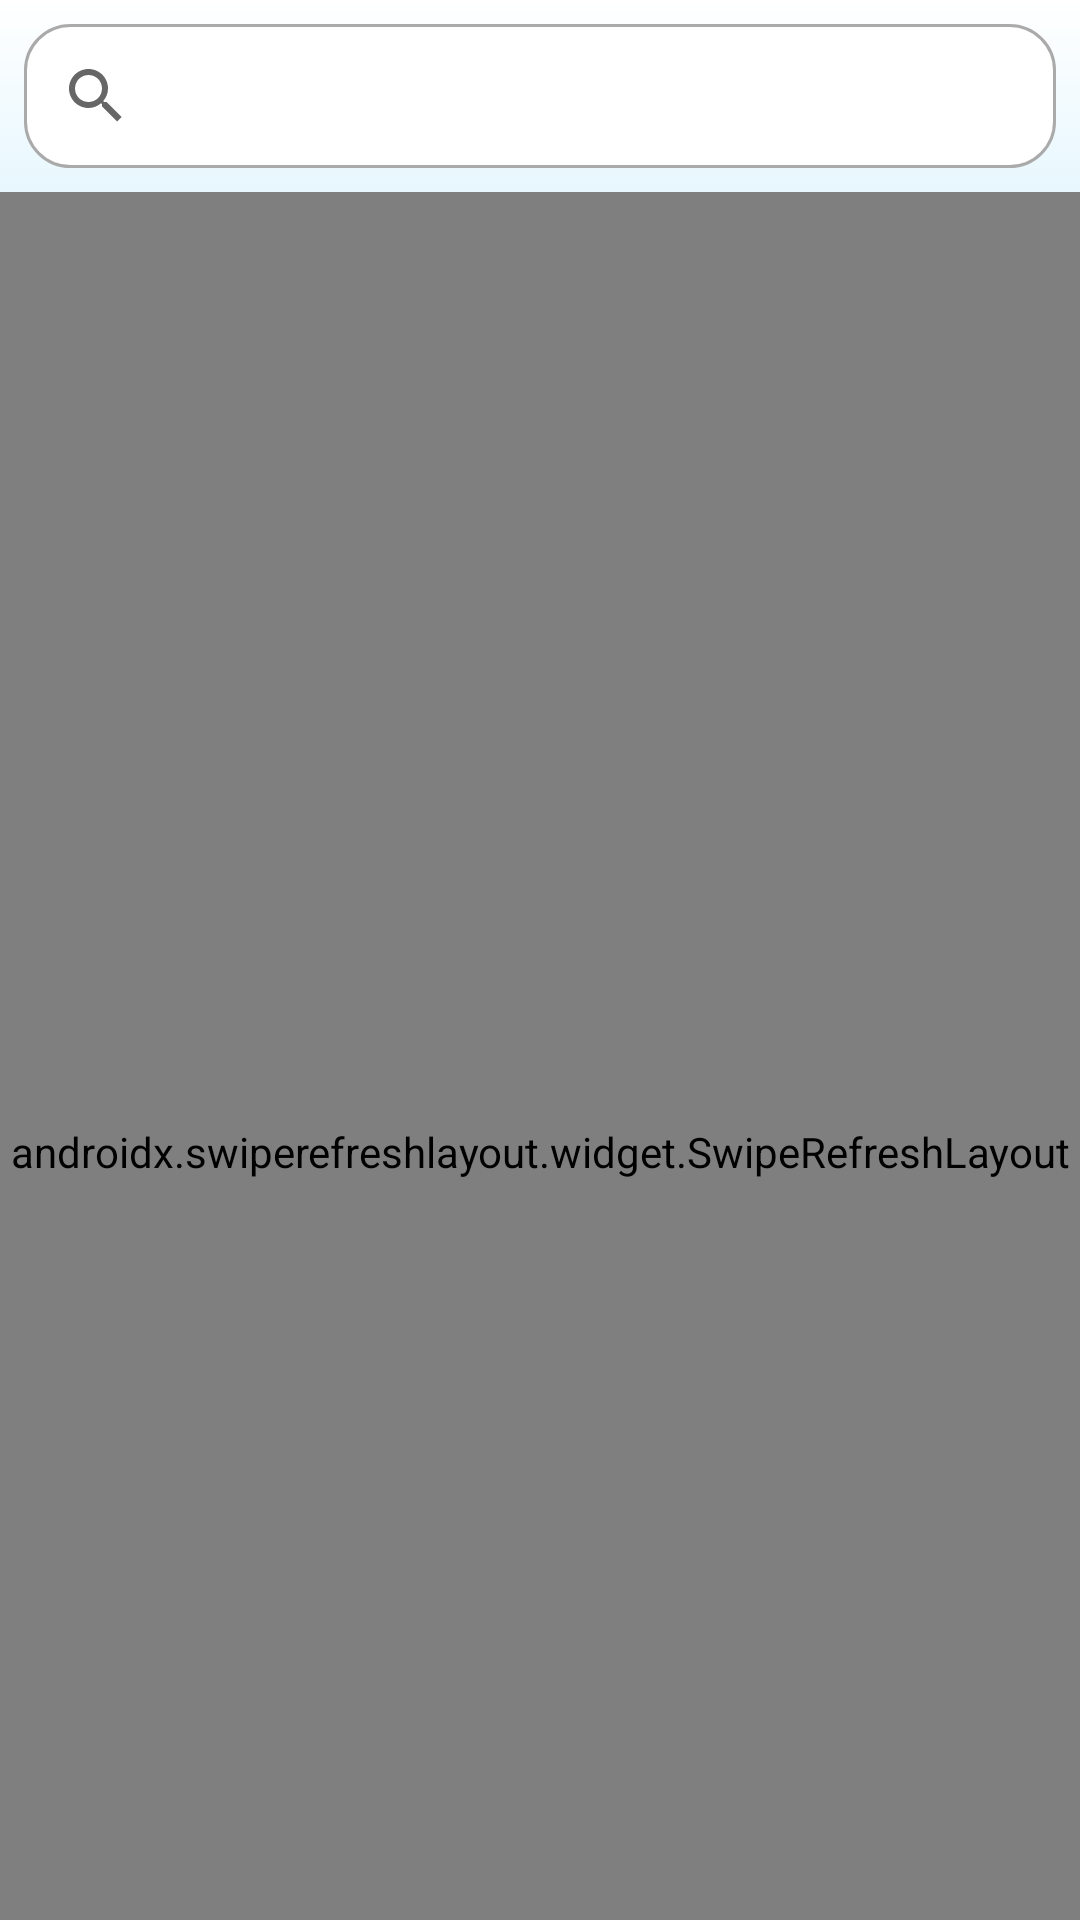

Produce the Android XML layout that renders to this screen, including the resource entries it uses.
<!-- AndroidManifest.xml: application theme Theme.FilmSearch.New -->
<!-- res/layout/fragment_home.xml -->
<androidx.coordinatorlayout.widget.CoordinatorLayout xmlns:android="http://schemas.android.com/apk/res/android"
    xmlns:app="http://schemas.android.com/apk/res-auto"
    xmlns:tools="http://schemas.android.com/tools"
    android:id="@+id/fragmentHome"
    android:layout_width="match_parent"
    android:layout_height="match_parent"
    android:background="@drawable/background_fragment_home"
    tools:context=".view.fragments.HomeFragment"
    tools:visibility="visible">

    <com.google.android.material.appbar.AppBarLayout
        android:id="@+id/appBar"
        android:layout_width="match_parent"
        android:layout_height="wrap_content"
        android:background="@android:color/transparent"
        android:fitsSystemWindows="true"
        app:elevation="@dimen/elevation_appbar">

        <com.google.android.material.appbar.CollapsingToolbarLayout
            android:id="@+id/toolbarLayout"
            android:layout_width="match_parent"
            android:layout_height="match_parent"
            android:fitsSystemWindows="true"
            app:layout_scrollFlags="scroll|enterAlways">

            <androidx.appcompat.widget.SearchView
                android:id="@+id/searchView"
                android:layout_width="match_parent"
                android:layout_height="wrap_content"
                android:layout_margin="@dimen/search_view_margin"
                android:background="@drawable/background_search_view"
                app:layout_collapseMode="pin" />

        </com.google.android.material.appbar.CollapsingToolbarLayout>
    </com.google.android.material.appbar.AppBarLayout>

    <ProgressBar
        android:id="@+id/progressBar"
        android:layout_width="100dp"
        android:layout_height="100dp"
        android:visibility="invisible"
        android:layout_gravity="center"/>

    <androidx.swiperefreshlayout.widget.SwipeRefreshLayout
        android:id="@+id/pull_to_refresh"
        android:layout_width="match_parent"
        android:layout_height="match_parent"
        app:layout_behavior="@string/appbar_scrolling_view_behavior">

        <androidx.core.widget.NestedScrollView
            android:layout_width="match_parent"
            android:layout_height="match_parent"
            app:layout_behavior="@string/appbar_scrolling_view_behavior">


            <androidx.recyclerview.widget.RecyclerView
                android:id="@+id/mainRecycler"
                android:layout_width="match_parent"
                android:layout_height="match_parent"
                tools:listitem="@layout/film_item" />


        </androidx.core.widget.NestedScrollView>
    </androidx.swiperefreshlayout.widget.SwipeRefreshLayout>




</androidx.coordinatorlayout.widget.CoordinatorLayout>
<!-- res/layout/film_item.xml (included above) -->
<?xml version="1.0" encoding="utf-8"?>
<FrameLayout xmlns:android="http://schemas.android.com/apk/res/android"
    xmlns:app="http://schemas.android.com/apk/res-auto"
    xmlns:tools="http://schemas.android.com/tools"
    android:layout_width="match_parent"
    android:layout_height="200dp">

    <evgeniy.ryzhikov.filmsearch.view.customviews.RatingView
        android:id="@+id/rating"
        android:layout_width="50dp"
        android:layout_height="50dp"
        android:translationZ="11dp"
        app:stroke="10"
        app:progress="34"
        android:layout_gravity="bottom|start"
        app:layout_constraintTop_toTopOf="parent"
        app:layout_constraintLeft_toLeftOf="parent"
        app:layout_constraintRight_toRightOf="parent"/>
    
    <androidx.cardview.widget.CardView
        android:id="@+id/itemContainer"
        android:layout_width="match_parent"
        android:layout_height="match_parent"
        android:layout_margin="10dp"
        android:elevation="1dp"
        app:cardCornerRadius="10dp">

        <androidx.constraintlayout.widget.ConstraintLayout
            android:layout_width="match_parent"
            android:layout_height="match_parent">

            <ImageView
                android:id="@+id/poster"
                android:layout_width="@dimen/rv_width_imageview"
                android:layout_height="match_parent"
                android:contentDescription="@string/main_menu_link_posters"
                android:scaleType="fitCenter"
                app:layout_constraintLeft_toLeftOf="parent"
                app:layout_constraintTop_toTopOf="parent"
                tools:src="@drawable/film_1" />

            <com.lb.auto_fit_textview.AutoResizeTextView
                android:id="@+id/title"
                android:layout_width="0dp"
                android:layout_height="wrap_content"
                android:padding="@dimen/rv_padding"
                android:textAlignment="center"
                android:textSize="20sp"
                android:maxLines="2"
                android:textAppearance="@style/TextAppearance.AppCompat.Headline"
                app:layout_constraintLeft_toRightOf="@+id/poster"
                app:layout_constraintRight_toRightOf="parent"
                app:layout_constraintTop_toTopOf="parent"
                tools:text="Title" />

            <TextView
                android:id="@+id/description"
                android:layout_width="0dp"
                android:layout_height="0dp"
                android:ellipsize="end"
                android:maxLines="5"
                android:minLines="1"
                android:padding="@dimen/rv_padding"

                app:layout_constraintBottom_toBottomOf="parent"
                app:layout_constraintLeft_toRightOf="@+id/poster"
                app:layout_constraintRight_toRightOf="parent"
                app:layout_constraintTop_toBottomOf="@+id/title"
                tools:text="@tools:sample/lorem/random" />

        </androidx.constraintlayout.widget.ConstraintLayout>
    </androidx.cardview.widget.CardView>
</FrameLayout>
<!-- resources referenced by this layout -->
<resources>
  <dimen name="elevation_appbar">0dp</dimen>
  <dimen name="rv_padding">8dp</dimen>
  <dimen name="rv_width_imageview">150dp</dimen>
  <dimen name="search_view_margin">8dp</dimen>
  <!-- drawable background_fragment_home (drawable) -->
  <?xml version="1.0" encoding="utf-8"?>
  <shape xmlns:android="http://schemas.android.com/apk/res/android">
      <gradient android:startColor="@color/start_color_background_day"
          android:endColor="@color/end_color_background_day"
          android:angle="90"/>
  </shape>
  <!-- drawable background_search_view (drawable) -->
  <?xml version="1.0" encoding="utf-8"?>
  <shape xmlns:android="http://schemas.android.com/apk/res/android">
      <solid android:color="@android:color/white"/>
      <stroke
          android:width="@dimen/background_search_view_width"
          android:color="@android:color/darker_gray"/>
      <corners android:radius="@dimen/background_search_view_radius"/>
  </shape>
  <!-- drawable film_1: webp bitmap (drawable, 9360 bytes) -->
  <string name="main_menu_link_posters">Постеры предоставлены: https://akspic.ru/</string>
  <style name="Theme.FilmSearch.New" parent="Theme.MaterialComponents.DayNight.NoActionBar">
          <item name="colorPrimary">@color/new_theme_primary</item>
          <item name="colorPrimaryVariant">@color/new_theme_primary_variant</item>
          
          <item name="colorOnPrimary">@android:color/transparent</item>
          
          <item name="colorSecondary">@color/teal_200</item>
          <item name="colorSecondaryVariant">@color/teal_700</item>
          <item name="colorOnSecondary">@color/black</item>
          
          <item name="android:statusBarColor">@color/black</item>
      </style>
  <color name="start_color_background_day">#15B1F8</color>
  <color name="end_color_background_day">@color/white</color>
  <dimen name="background_search_view_width">1dp</dimen>
  <dimen name="background_search_view_radius">15dp</dimen>
  <color name="new_theme_primary">#0C81B6</color>
  <color name="new_theme_primary_variant">#013A53</color>
  <color name="teal_200">#FF03DAC5</color>
  <color name="teal_700">#FF018786</color>
  <color name="black">#FF000000</color>
  <color name="white">#FFFFFFFF</color>
</resources>
